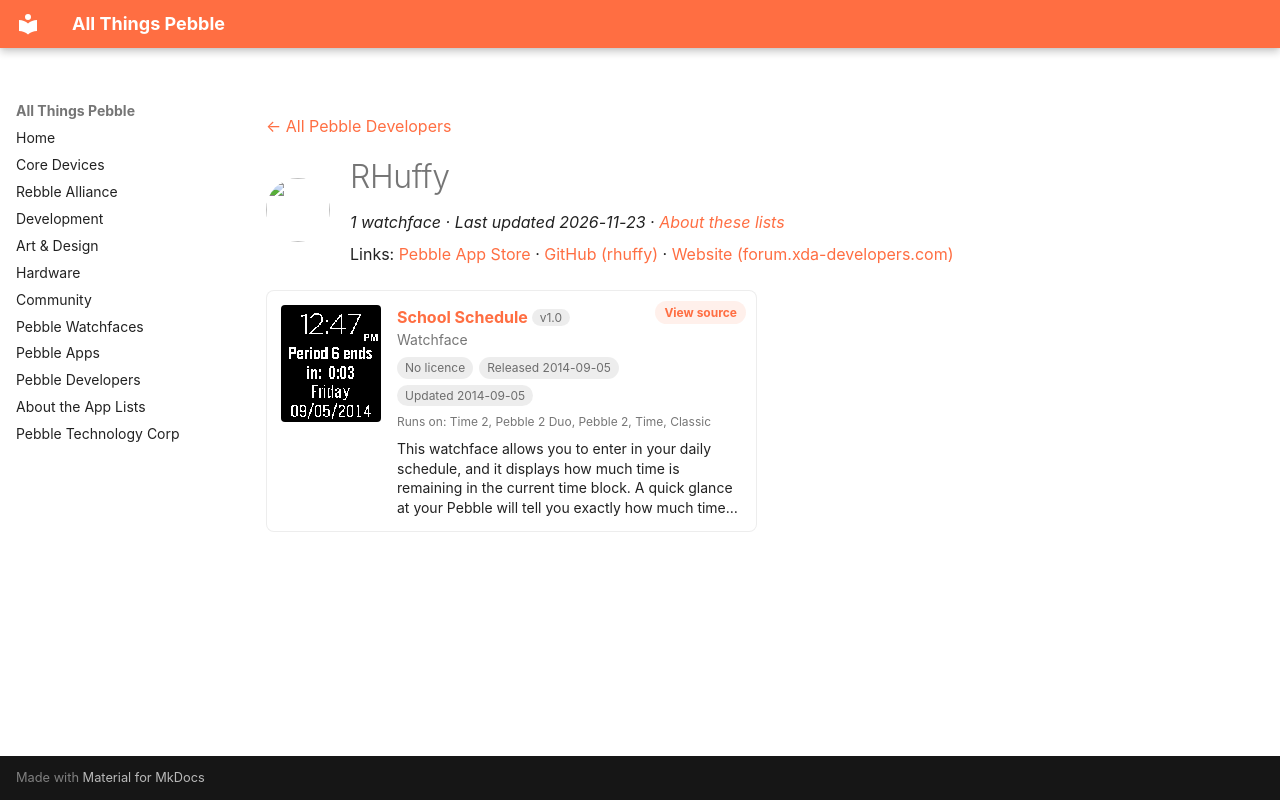

repository: saltedlolly/all-things-pebble · page: developers/rhuffy.html · generator: mkdocs

---
title: "RHuffy"
hide:
  - toc
---

<!-- Generated by scripts/update_app_directory.py: do not edit by hand -->
[← All Pebble Developers](../developers.md)

<div class="dev-header" markdown>
<img class="dev-avatar" src="https://github.com/rhuffy.png?size=128" alt="" width="64" height="64" loading="lazy" onerror="this.remove()">
<div class="dev-intro" markdown>

# RHuffy

*1 watchface · Last updated 2026-11-23 · [About these lists](../about-app-lists.md)*

Links: [Pebble App Store](https://apps.repebble.com/apps/dev/rhuffy_52cb1fe8e2dd020cb1000044) · [GitHub (rhuffy)](https://github.com/rhuffy) · [Website (forum.xda-developers.com)](http://forum.xda-developers.com/pebble/pebble-development/competition-school-schedule-how-time-t2852455)

</div>
</div>

<div class="app-grid dev-apps" data-search-exclude>
<div class="app-card" data-type="watchface" data-title="school schedule" data-released="2014-09-05" data-updated="2014-09-05">
<a class="app-shot" href="https://apps.repebble.com/540a3b12c7980ced84000021" data-search-exclude><img src="../images/apps/540a3b12c7980ced84000021.png" alt="School Schedule" loading="lazy"></a>
<div class="app-info">
<h2 class="app-name" id="app-540a3b12c7980ced84000021"><a href="https://apps.repebble.com/540a3b12c7980ced84000021">School Schedule</a> <span class="app-version" title="Latest version" data-search-exclude>v1.0</span></h2>
<a class="app-source" href="https://github.com/rhuffy/School-Schedule/" title="Source code" data-search-exclude>View source</a>
<div class="app-dev">Watchface</div>
<div class="app-tags" data-search-exclude><span class="app-licence app-licence--none" title="Licence">No licence</span> <span title="First published in the app store">Released 2014-09-05</span> <span title="Latest release in the app store">Updated 2014-09-05</span></div>
<div class="app-watches" title="Supported watches" data-search-exclude>Runs on: Time 2, Pebble 2 Duo, Pebble 2, Time, Classic</div>
<p class="app-desc">This watchface allows you to enter in your daily schedule, and it displays how much time is remaining in the current time block. A quick glance at your Pebble will tell you exactly how much time…</p>
</div>
</div>
</div>
